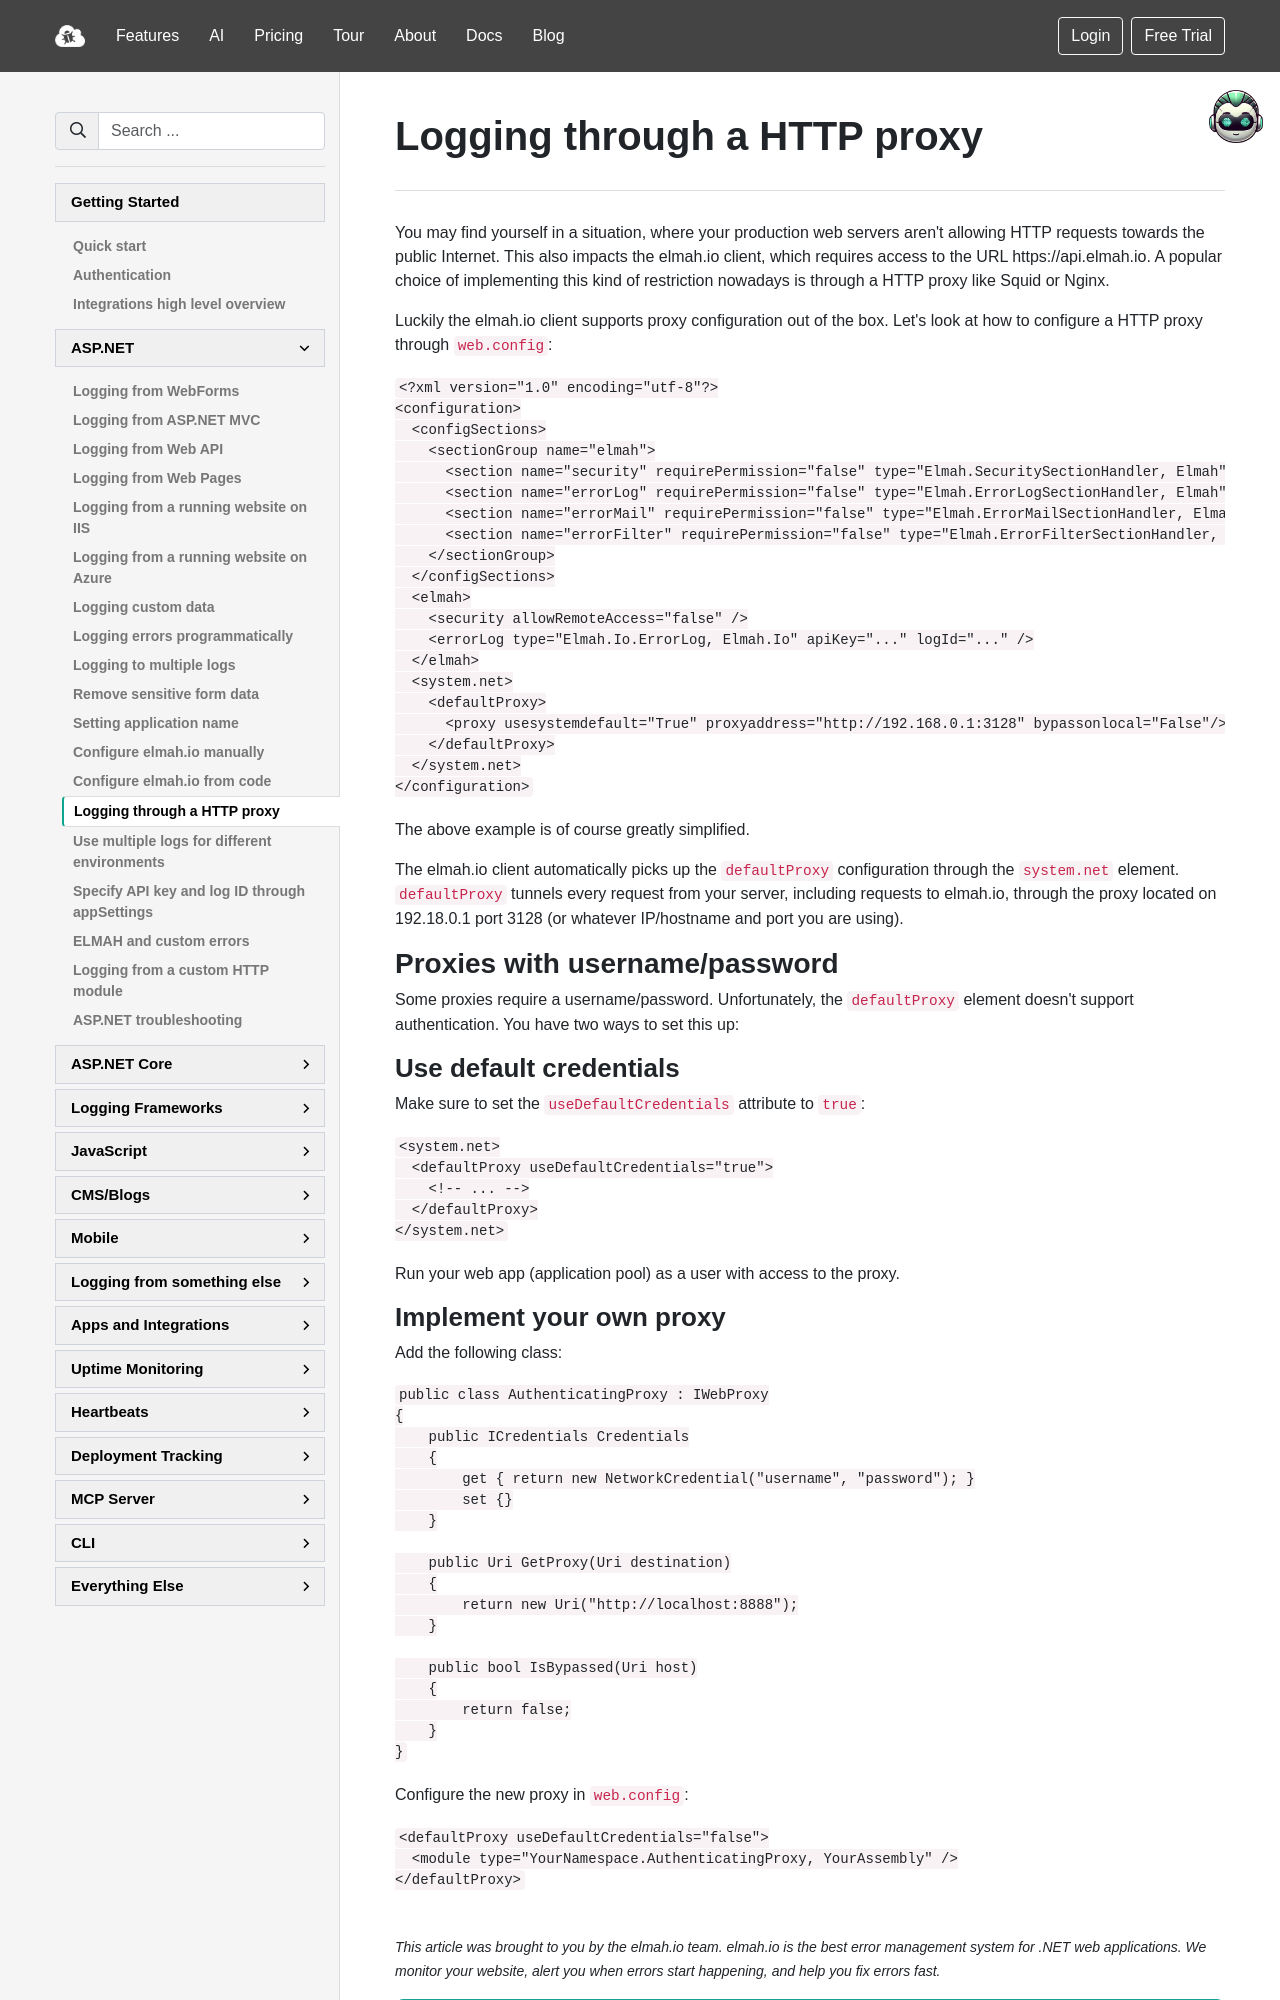

repository: elmahio/documentation · page: logging-through-a-http-proxy/index.html · generator: mkdocs

---
title: Logging through a HTTP proxy
description: Set up logging to elmah.io through an HTTP proxy server like squid or Nginx. Using a bit of XML you can configure logging without public access.
---

# Logging through a HTTP proxy

You may find yourself in a situation, where your production web servers aren't allowing HTTP requests towards the public Internet. This also impacts the elmah.io client, which requires access to the URL https://api.elmah.io. A popular choice of implementing this kind of restriction nowadays is through a HTTP proxy like Squid or Nginx.

Luckily the elmah.io client supports proxy configuration out of the box. Let's look at how to configure a HTTP proxy through `web.config`:

```xml
<?xml version="1.0" encoding="utf-8"?>
<configuration>
  <configSections>
    <sectionGroup name="elmah">
      <section name="security" requirePermission="false" type="Elmah.SecuritySectionHandler, Elmah" />
      <section name="errorLog" requirePermission="false" type="Elmah.ErrorLogSectionHandler, Elmah" />
      <section name="errorMail" requirePermission="false" type="Elmah.ErrorMailSectionHandler, Elmah" />
      <section name="errorFilter" requirePermission="false" type="Elmah.ErrorFilterSectionHandler, Elmah" />
    </sectionGroup>
  </configSections>
  <elmah>
    <security allowRemoteAccess="false" />
    <errorLog type="Elmah.Io.ErrorLog, Elmah.Io" apiKey="..." logId="..." />
  </elmah>
  <system.net>
    <defaultProxy>
      <proxy usesystemdefault="True" proxyaddress="http://192.168.0.1:3128" bypassonlocal="False"/>
    </defaultProxy>
  </system.net>
</configuration>
```

The above example is of course greatly simplified.

The elmah.io client automatically picks up the `defaultProxy` configuration through the `system.net` element. `defaultProxy` tunnels every request from your server, including requests to elmah.io, through the proxy located on 192.18.0.1 port 3128 (or whatever IP/hostname and port you are using).

## Proxies with username/password

Some proxies require a username/password. Unfortunately, the `defaultProxy` element doesn't support authentication. You have two ways to set this up:
